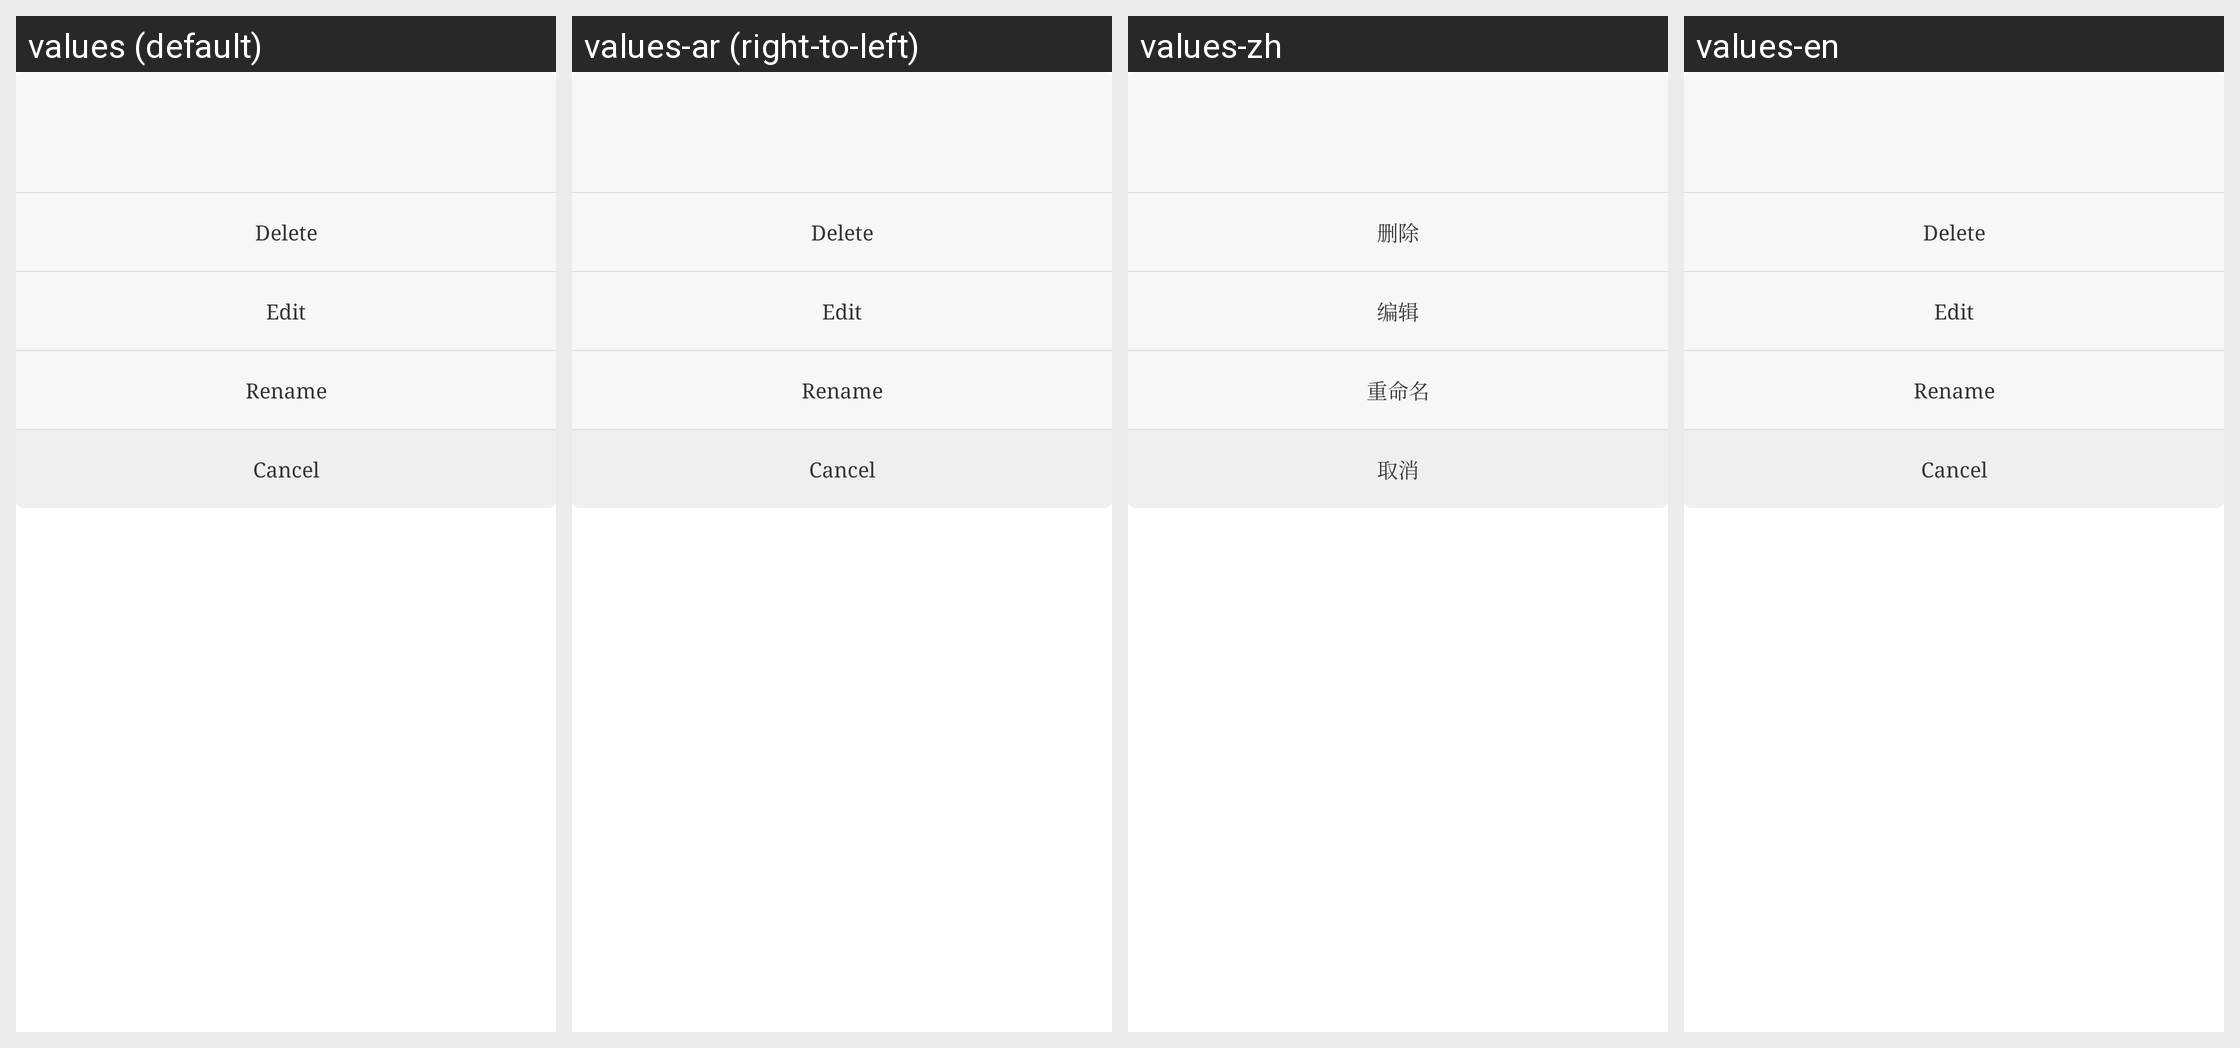

This grid shows one Android layout under several languages. Give, for every string resource on the screen, its name, the default text and each shown locale's text.
Android screen res/layout/dialog_custom_channel_option.xml rendered under 4 locales, left to right: values (default), values-ar (right-to-left), values-zh, values-en. Device: Nexus 5 (rendered at 1080×1920; each locale shown at half size, 540×960, under a caption strip naming it); theme AppTheme.
Other locales in the repository, not shown: values-am, values-as, values-az, values-az-rAZ, values-be, values-bg, values-bn, values-bo-rCN, values-bs, values-bs-rBA, values-ca, values-cs, values-da, values-de, values-el, values-en-rGB, values-es, values-es-rUS, values-et, values-eu, values-eu-rES, values-fa, values-fi, values-fr, values-gl, values-gl-rES, values-gu, values-hi, values-hr, values-hu, values-in, values-it, values-iw, values-ja, values-ka, values-ka-rGE, values-kk, values-kk-rKZ, values-km, values-km-rKH, values-kn, values-ko, values-lo, values-lo-rLA, values-lt, values-lv, values-mai, values-mi, values-mk, values-ml, values-mn, values-mr, values-ms, values-my, values-my-rMM, values-my-rZG, values-nb, values-ne, values-nl, values-or, values-pa, values-pl, values-pt, values-pt-rBR, values-pt-rPT, values-ro, values-ru, values-si, values-si-rLK, values-sk, values-sl, values-sv, values-sw, values-ta, values-te, values-th, values-tl, values-tr, values-tr-rTR, values-ug, values-uk, values-ur, values-uz, values-uz-rUZ, values-vi, values-zh-rCN, values-zh-rHK, values-zh-rTW.
Strings drawn on this screen, with the default value and each locale's value (text and hints the layout hard-codes, and strings that could not be matched under every locale, appear in the picture but are not listed):

common_delete
  values: Delete
  values-ar: Delete  [not translated; the default value is used]
  values-zh: 删除
  values-en: Delete

edit
  values: Edit
  values-ar: Edit  [not translated; the default value is used]
  values-zh: 编辑
  values-en: Edit

rename
  values: Rename
  values-ar: Rename  [not translated; the default value is used]
  values-zh: 重命名
  values-en: Rename

common_cancel
  values: Cancel
  values-ar: Cancel  [not translated; the default value is used]
  values-zh: 取消
  values-en: Cancel
